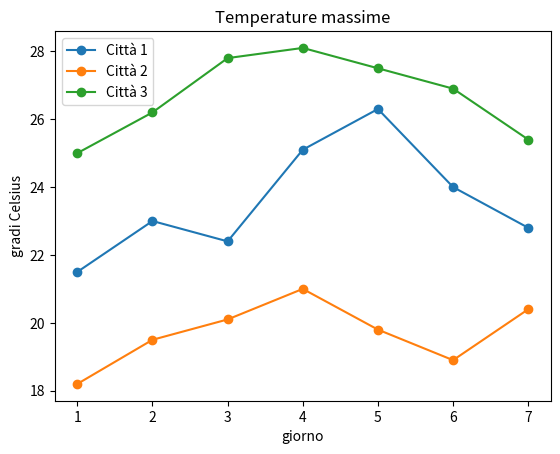

Write the Python code that produced this figure.
# Funzione di controllo degli esercizi: eseguire questa cella, non modificarla.
def controlla(numero, prova):
    try:
        esito = bool(prova())
    except Exception as e:
        print(f"Esercizio {numero}: da rivedere ({type(e).__name__})")
        return
    print(f"Esercizio {numero}: " + ("corretto" if esito else "da rivedere"))

import numpy as np
import matplotlib.pyplot as plt

# Temperature massime (gradi Celsius) di 3 città per 7 giorni: una riga per città
T = np.array([[21.5, 23.0, 22.4, 25.1, 26.3, 24.0, 22.8],
              [18.2, 19.5, 20.1, 21.0, 19.8, 18.9, 20.4],
              [25.0, 26.2, 27.8, 28.1, 27.5, 26.9, 25.4]])

media_per_citta = T.mean(axis=1)
max_per_giorno = T.max(axis=0)
giorno_piu_caldo_citta_1 = T[0].argmax()

controlla(1, lambda: np.allclose(media_per_citta, T.mean(axis=1)) and np.allclose(max_per_giorno, T.max(axis=0)) and giorno_piu_caldo_citta_1 == 4)

giorni_sopra_25 = (T > 25).sum()
solo_sopra_25 = T[T > 25]

controlla(2, lambda: giorni_sopra_25 == 8 and np.allclose(np.sort(solo_sopra_25), np.sort(T[T > 25])))

T_fahrenheit = T * 9 / 5 + 32
scarti = T - T.mean(axis=1).reshape(3, 1)

controlla(3, lambda: T_fahrenheit.shape == (3, 7) and np.isclose(T_fahrenheit[0, 0], 70.7) and np.allclose(scarti.mean(axis=1), 0))

W = np.array([[0.5, -1.0, 0.25],
              [1.5,  0.0, -0.5]])
b = np.array([0.1, -0.2])
x = np.array([2.0, 1.0, 4.0])
uscite = 1 / (1 + np.exp(-(W @ x + b)))

controlla(4, lambda: np.allclose(uscite, 1 / (1 + np.exp(-np.array([1.1, 0.8])))))

giorni = np.arange(1, 8)
for i in range(3):
    plt.plot(giorni, T[i], marker="o", label=f"Città {i + 1}")
plt.title("Temperature massime")
plt.xlabel("giorno")
plt.ylabel("gradi Celsius")
plt.legend()
plt.show()

controlla(5, lambda: np.array_equal(giorni, np.arange(1, 8)))
